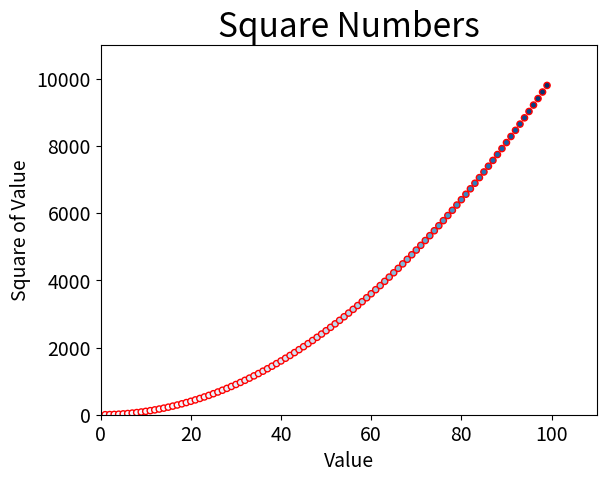

Write the Python code that produced this figure. (Note: this script raises an exception after producing the figure.)
import matplotlib.pyplot as plt

x_values = list(range(1,100))

y_values = [x**2 for x in x_values]
#s 参数表示点的大小  edgecolor设置数据点的轮廓颜色及有无  c 参数设置数据点的颜色
plt.scatter(x_values, y_values, s = 20, edgecolors= 'red',c = y_values, cmap= plt.cm.Blues)

#设置图标标题并给坐标轴加上标签
plt.title('Square Numbers', fontsize = 24)
plt.xlabel('Value', fontsize = 14)
plt.ylabel('Square of Value', fontsize =14)

#设置刻度标记的大小
plt.tick_params(axis= 'both', which = 'major', labelsize = 14)

#设置每个坐标轴的取值范围
'''axis()要求提供四个参数：x和y坐标轴的最小值和最大值'''
plt.axis([0, 110, 0, 11000])









plt.savefig('vscode_Pythoncode/Python from start to practice/Chapters/Chapter15/squares_plot.png',bbox_inches = 'tight')

























